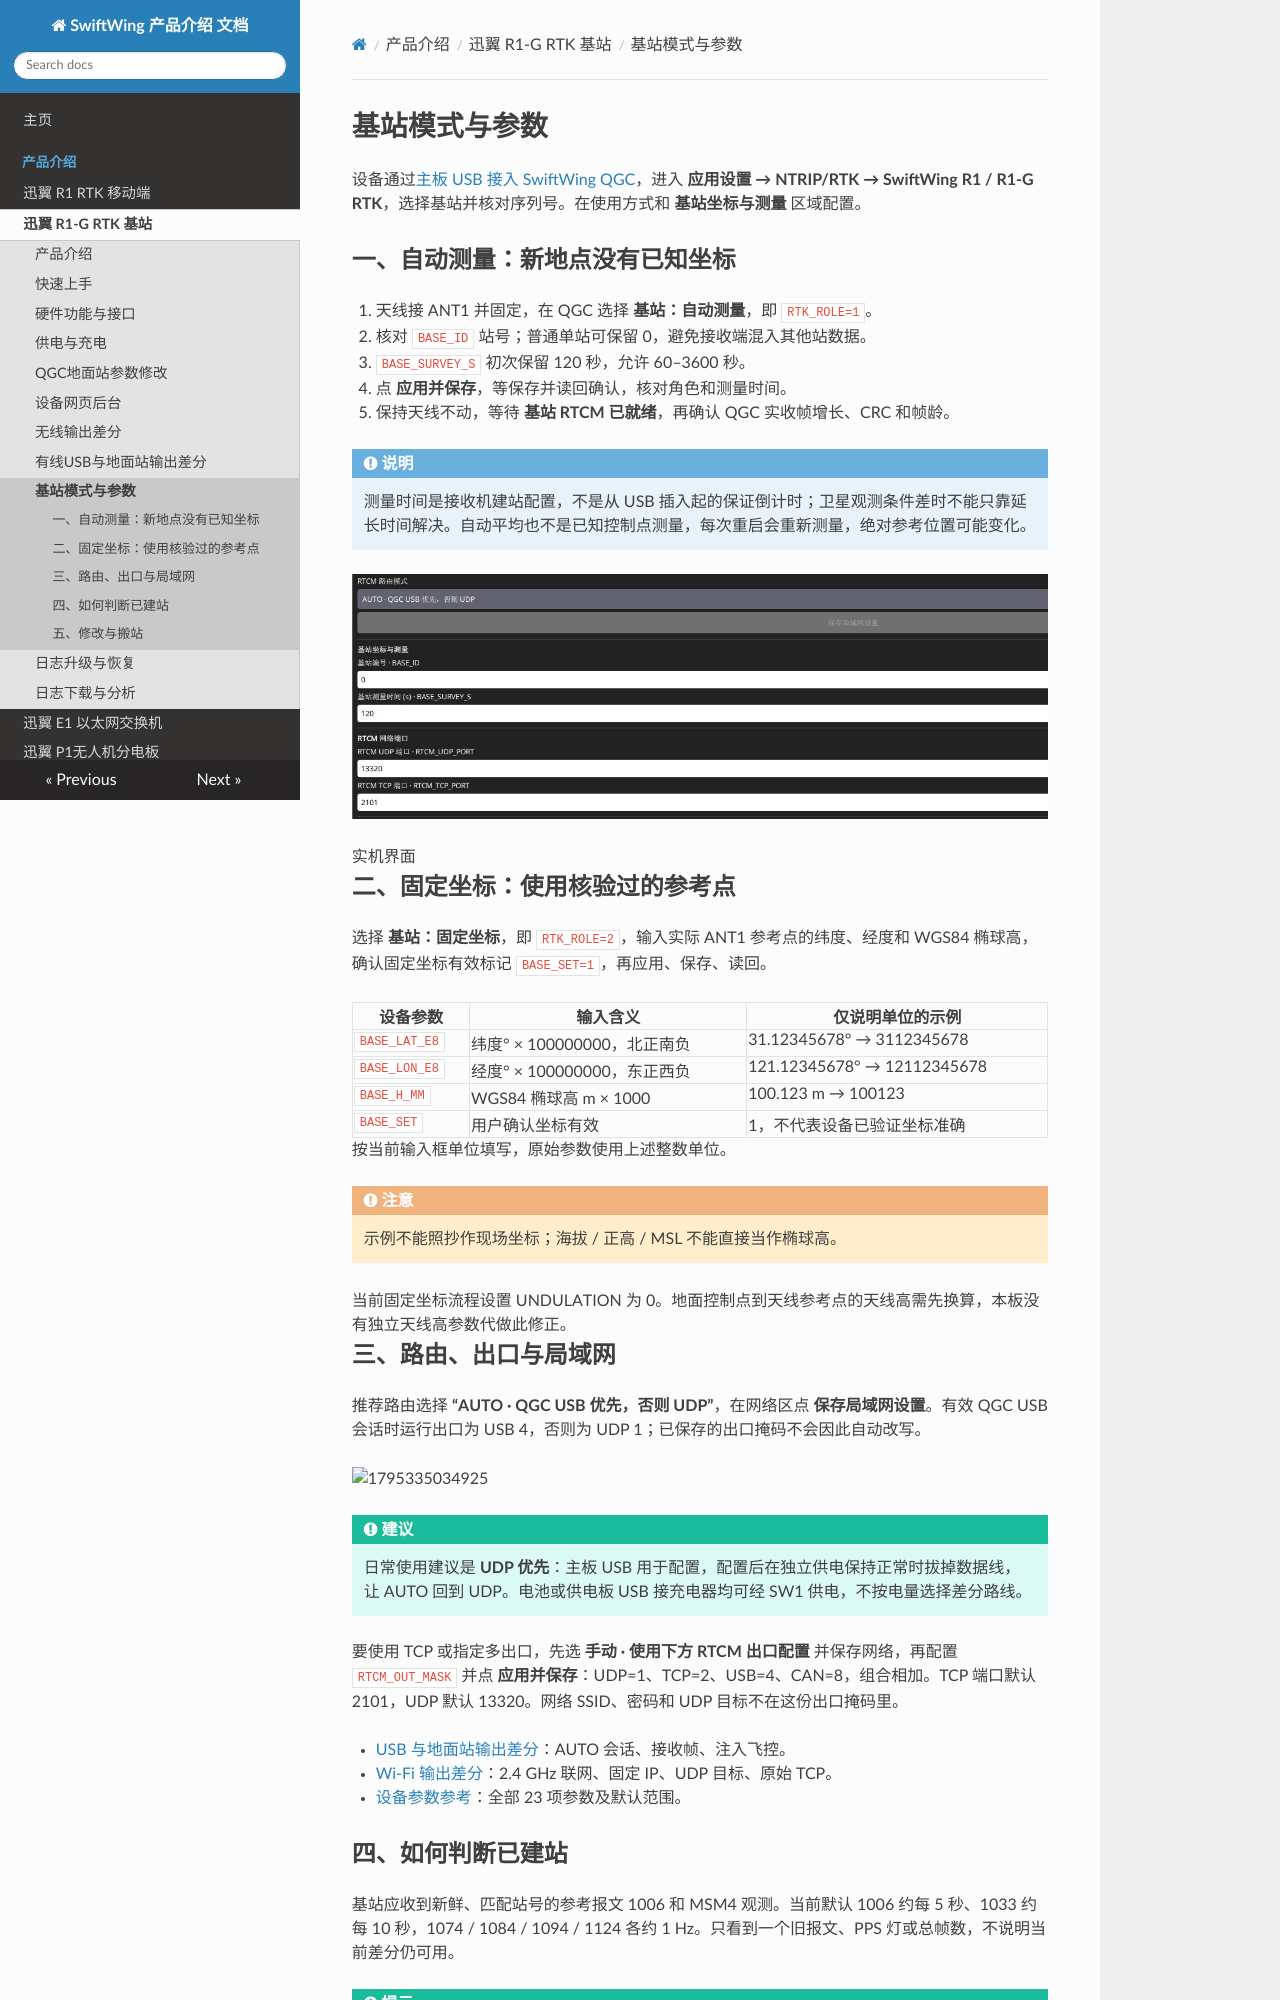

repository: SwiftWing001/SwiftWing-Product-Introduction · page: SwiftWing R1-G RTK基站/基站模式与参数/index.html · generator: mkdocs

<div class="rtk-guide" aria-hidden="true"></div>

# 基站模式与参数

设备通过[主板 USB 接入 SwiftWing QGC](../RTK通用/软件下载与USB连接.md)，进入 **应用设置 → NTRIP/RTK → SwiftWing R1 / R1-G RTK**，选择基站并核对序列号。在使用方式和 **基站坐标与测量** 区域配置。

## 一、自动测量：新地点没有已知坐标

1. 天线接 ANT1 并固定，在 QGC 选择 **基站：自动测量**，即 `RTK_ROLE=1`。
2. 核对 `BASE_ID` 站号；普通单站可保留 0，避免接收端混入其他站数据。
3. `BASE_SURVEY_S` 初次保留 120 秒，允许 60–3600 秒。
4. 点 **应用并保存**，等保存并读回确认，核对角色和测量时间。
5. 保持天线不动，等待 **基站 RTCM 已就绪**，再确认 QGC 实收帧增长、CRC 和帧龄。

<div class="admonition note">
<p class="admonition-title">说明</p>
<p>测量时间是接收机建站配置，不是从 USB 插入起的保证倒计时；卫星观测条件差时不能只靠延长时间解决。自动平均也不是已知控制点测量，每次重启会重新测量，绝对参考位置可能变化。</p>
</div>

[![实机自动测量的站号、时间与端口](../RTK通用/image/实机操作/qgc-base-survey-ports.png)](../RTK通用/image/实机操作/qgc-base-survey-ports.png)

<div class="rtk-fineprint">实机界面</div>

## 二、固定坐标：使用核验过的参考点

选择 **基站：固定坐标**，即 `RTK_ROLE=2`，输入实际 ANT1 参考点的纬度、经度和 WGS84 椭球高，确认固定坐标有效标记 `BASE_SET=1`，再应用、保存、读回。

| 设备参数 | 输入含义 | 仅说明单位的示例 |
| --- | --- | --- |
| `BASE_LAT_E8` | 纬度° × 100000000，北正南负 | 31.12345678° → 3112345678 |
| `BASE_LON_E8` | 经度° × 100000000，东正西负 | 121.12345678° → 12112345678 |
| `BASE_H_MM` | WGS84 椭球高 m × 1000 | 100.123 m → 100123 |
| `BASE_SET` | 用户确认坐标有效 | 1，不代表设备已验证坐标准确 |

按当前输入框单位填写，原始参数使用上述整数单位。

<div class="admonition warning">
<p class="admonition-title">注意</p>
<p>示例不能照抄作现场坐标；海拔 / 正高 / MSL 不能直接当作椭球高。</p>
</div>

<div class="rtk-fineprint">当前固定坐标流程设置 UNDULATION 为 0。地面控制点到天线参考点的天线高需先换算，本板没有独立天线高参数代做此修正。</div>

## 三、路由、出口与局域网

推荐路由选择 **“AUTO · QGC USB 优先，否则 UDP”**，在网络区点 **保存局域网设置**。有效 QGC USB 会话时运行出口为 USB 4，否则为 UDP 1；已保存的出口掩码不会因此自动改写。

![1795335034925](image/基站模式与参数/1795335034925.png)

<div class="admonition tip">
<p class="admonition-title">建议</p>
<p>日常使用建议是 <strong>UDP 优先</strong>：主板 USB 用于配置，配置后在独立供电保持正常时拔掉数据线，让 AUTO 回到 UDP。电池或供电板 USB 接充电器均可经 SW1 供电，不按电量选择差分路线。</p>
</div>

要使用 TCP 或指定多出口，先选 **手动 · 使用下方 RTCM 出口配置** 并保存网络，再配置 `RTCM_OUT_MASK` 并点 **应用并保存**：UDP=1、TCP=2、USB=4、CAN=8，组合相加。TCP 端口默认 2101，UDP 默认 13320。网络 SSID、密码和 UDP 目标不在这份出口掩码里。

- [USB 与地面站输出差分](USB与地面站输出差分.md)：AUTO 会话、接收帧、注入飞控。
- [Wi-Fi 输出差分](Wifi输出差分.md)：2.4 GHz 联网、固定 IP、UDP 目标、原始 TCP。
- [设备参数参考](../RTK通用/设备参数参考.md)：全部 23 项参数及默认范围。
